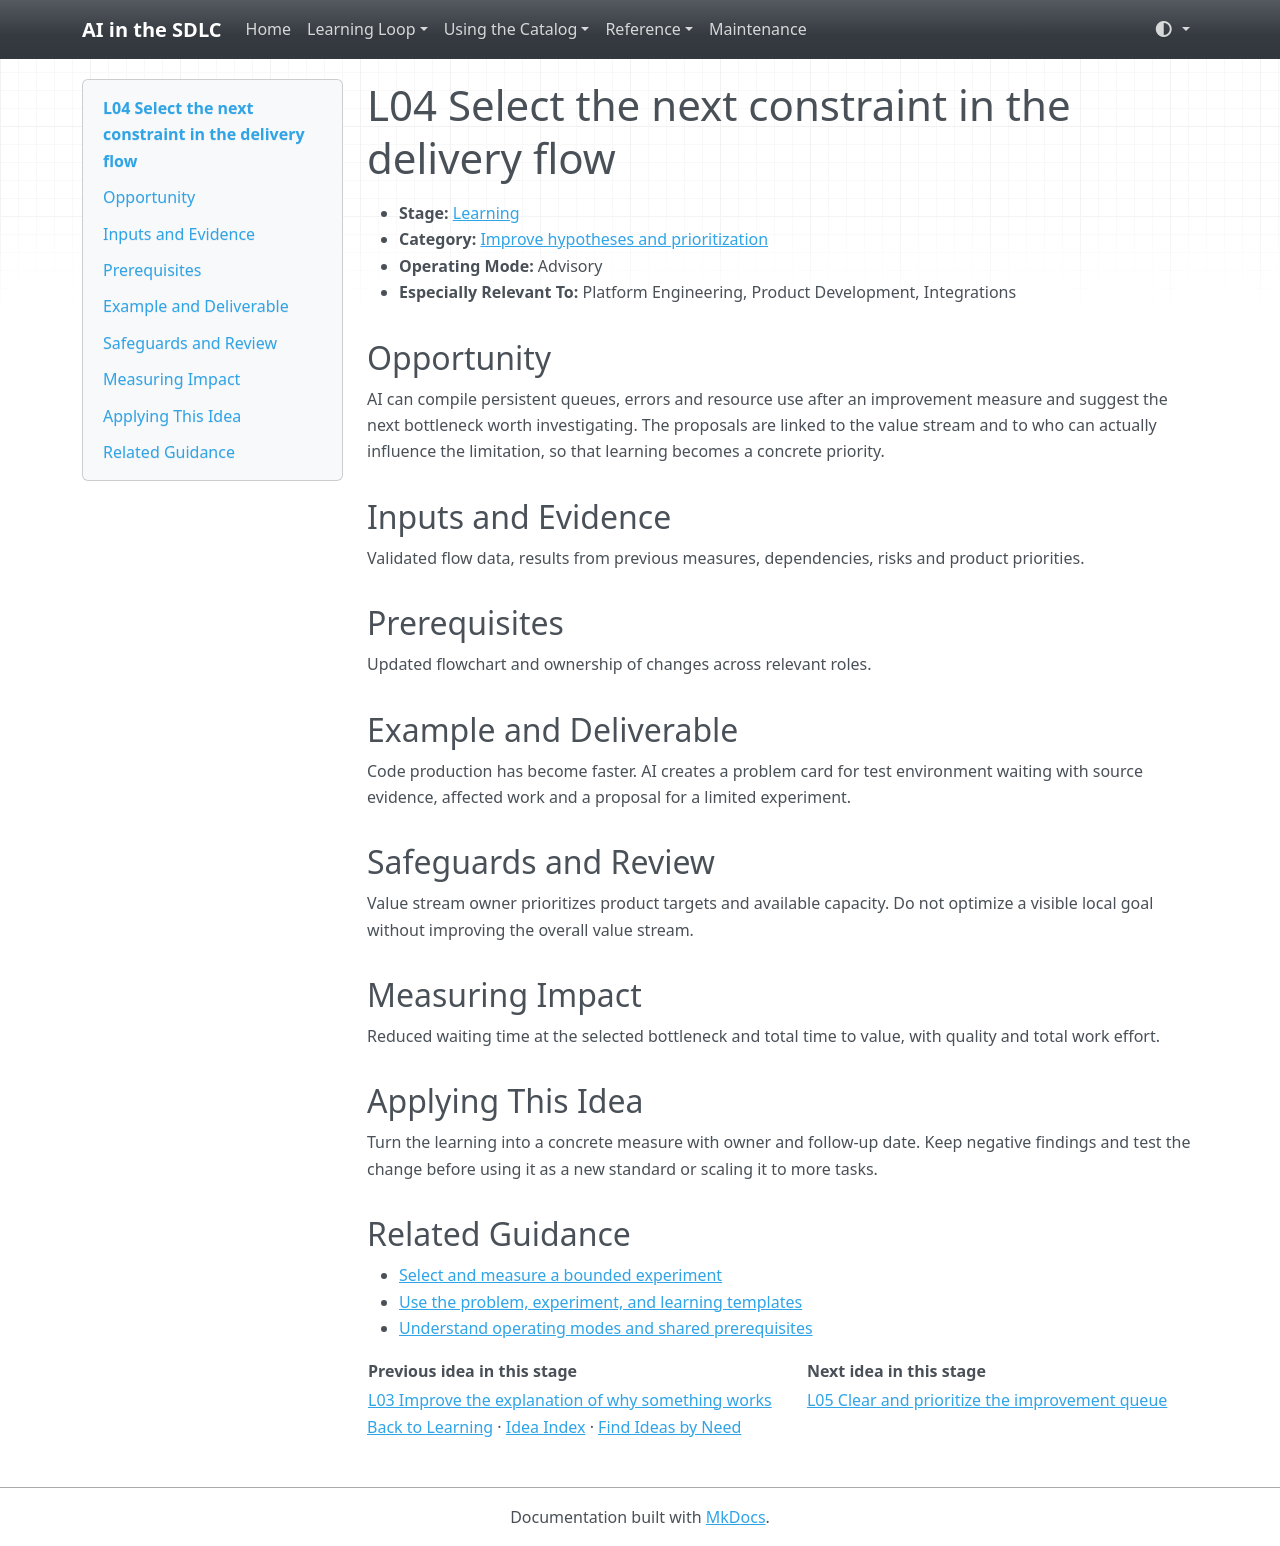

repository: grove/ai-sdlc · page: ideas/L04/index.html · generator: mkdocs

# L04 Select the next constraint in the delivery flow

<a id="l04"></a>

- **Stage:** [Learning](../stages/learning.md)
- **Category:** [Improve hypotheses and prioritization](../stages/learning.md#l-category-1)
- **Operating Mode:** Advisory
- **Especially Relevant To:** Platform Engineering, Product Development, Integrations

## Opportunity

AI can compile persistent queues, errors and resource use after an improvement measure and suggest the next bottleneck worth investigating. The proposals are linked to the value stream and to who can actually influence the limitation, so that learning becomes a concrete priority.

## Inputs and Evidence

Validated flow data, results from previous measures, dependencies, risks and product priorities.

## Prerequisites

Updated flowchart and ownership of changes across relevant roles.

## Example and Deliverable

Code production has become faster. AI creates a problem card for test environment waiting with source evidence, affected work and a proposal for a limited experiment.

## Safeguards and Review

Value stream owner prioritizes product targets and available capacity. Do not optimize a visible local goal without improving the overall value stream.

## Measuring Impact

Reduced waiting time at the selected bottleneck and total time to value, with quality and total work effort.

## Applying This Idea

Turn the learning into a concrete measure with owner and follow-up date. Keep negative findings and test the change before using it as a new standard or scaling it to more tasks.

## Related Guidance

- [Select and measure a bounded experiment](../guides/impact-measurement.md)
- [Use the problem, experiment, and learning templates](../templates.md)
- [Understand operating modes and shared prerequisites](../guides/how-to-use.md)

| Previous idea in this stage | Next idea in this stage |
| --- | --- |
| [L03 Improve the explanation of why something works](L03.md) | [L05 Clear and prioritize the improvement queue](L05.md) |

[Back to Learning](../stages/learning.md) · [Idea Index](../idea-index.md) · [Find Ideas by Need](../guides/find-by-need.md)
